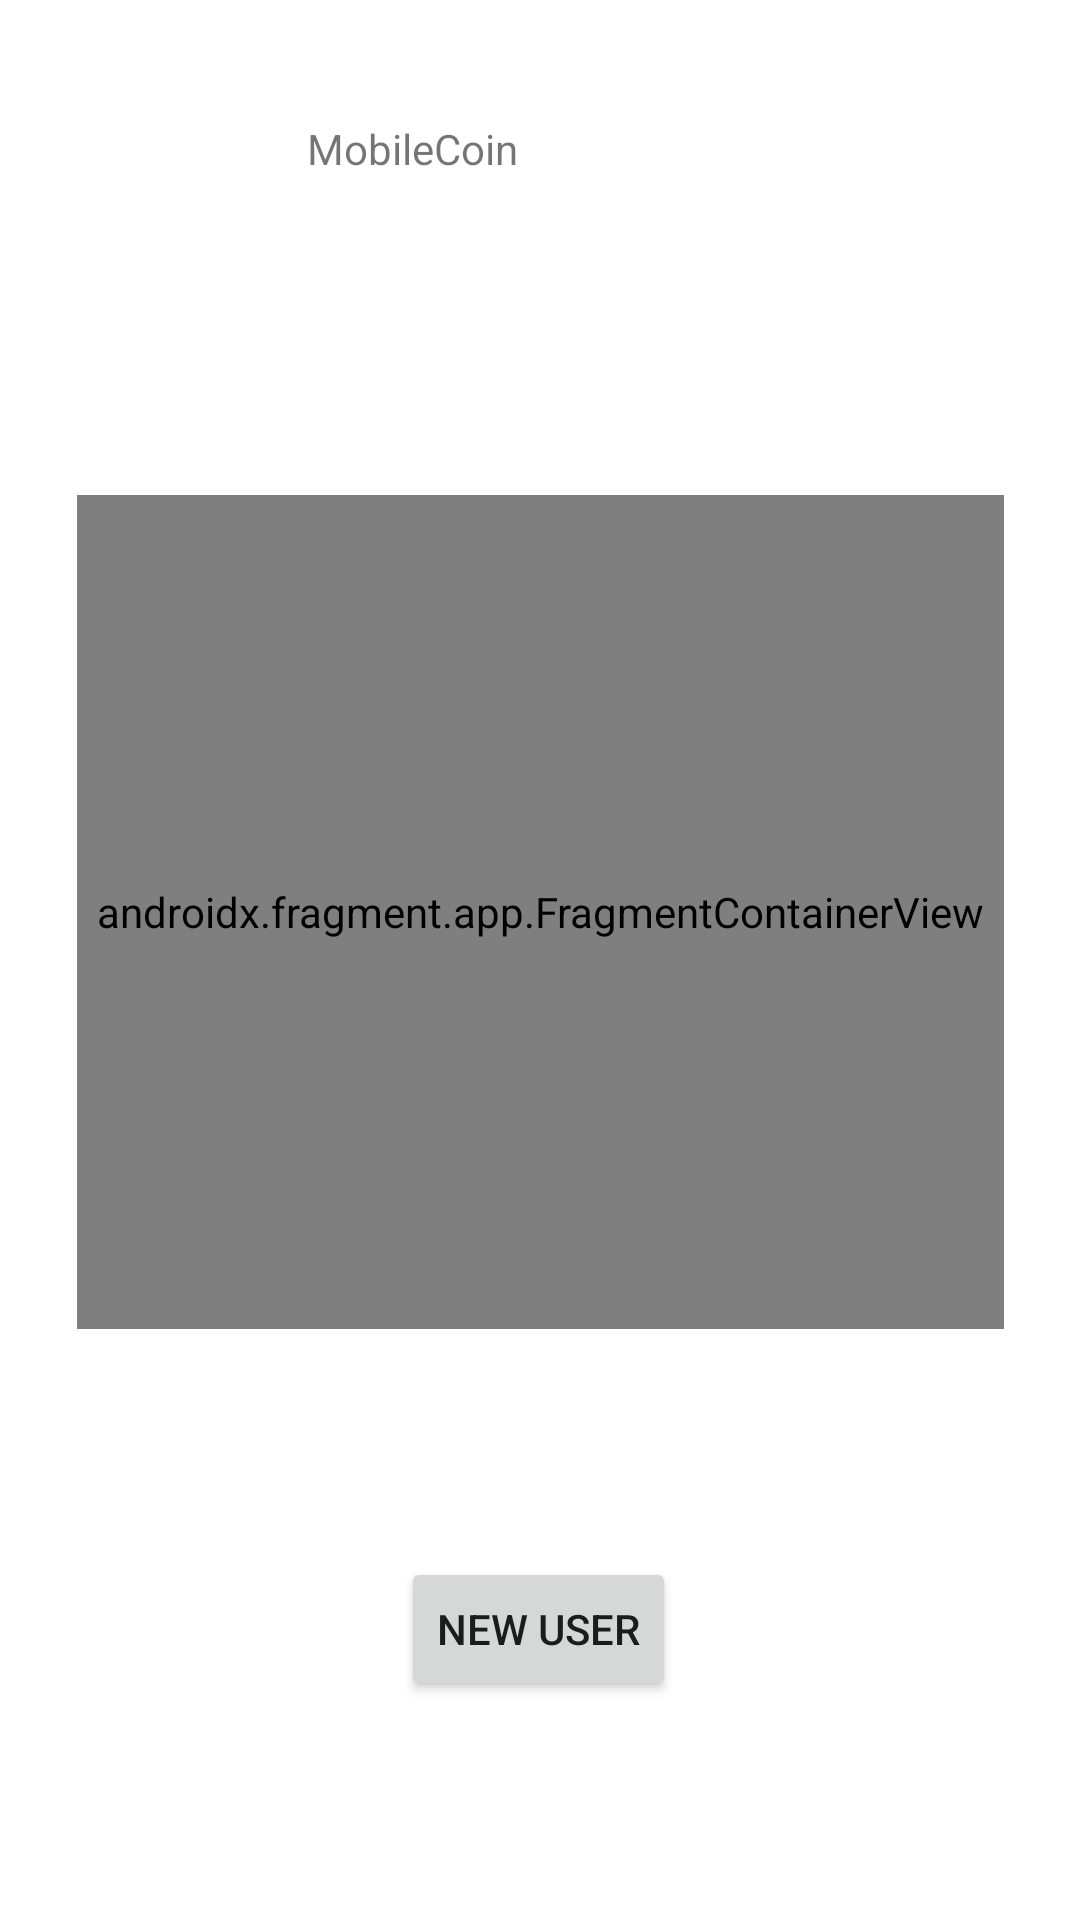

Produce the Android XML layout that renders to this screen, including the resource entries it uses.
<!-- AndroidManifest.xml: application theme Theme.MobileCoin -->
<!-- res/layout/activity_main.xml -->
<?xml version="1.0" encoding="utf-8"?>
<androidx.constraintlayout.widget.ConstraintLayout xmlns:android="http://schemas.android.com/apk/res/android"
    xmlns:app="http://schemas.android.com/apk/res-auto"
    xmlns:tools="http://schemas.android.com/tools"
    android:layout_width="match_parent"
    android:layout_height="match_parent"
    tools:context=".MainActivity">

    <Button
        android:id="@+id/newuserbutton"
        android:layout_width="wrap_content"
        android:layout_height="wrap_content"
        android:layout_marginTop="76dp"
        android:text="New User"
        app:layout_constraintEnd_toEndOf="parent"
        app:layout_constraintHorizontal_bias="0.498"
        app:layout_constraintStart_toStartOf="parent"
        app:layout_constraintTop_toBottomOf="@+id/datainputcontainer" />

    <TextView
        android:id="@+id/titleframe"
        android:layout_width="315dp"
        android:layout_height="73dp"
        android:layout_marginTop="40dp"
        android:paddingLeft="80dp"
        android:paddingRight="80dp"
        android:text="@string/app_name"
        app:layout_constraintEnd_toEndOf="parent"
        app:layout_constraintHorizontal_bias="0.498"
        app:layout_constraintStart_toStartOf="parent"
        app:layout_constraintTop_toTopOf="parent" />

    <androidx.fragment.app.FragmentContainerView
        android:id="@+id/datainputcontainer"
        android:name="com.example.mobilecoin.loginfragment"
        android:layout_width="309dp"
        android:layout_height="278dp"
        android:layout_marginTop="52dp"
        app:layout_constraintEnd_toEndOf="parent"
        app:layout_constraintStart_toStartOf="parent"
        app:layout_constraintTop_toBottomOf="@+id/titleframe" />

</androidx.constraintlayout.widget.ConstraintLayout>
<!-- resources referenced by this layout -->
<resources>
  <string name="app_name">MobileCoin</string>
  <style name="Theme.MobileCoin" parent="Theme.MaterialComponents.DayNight.DarkActionBar">
          
          <item name="colorPrimary">@color/purple_500</item>
          <item name="colorPrimaryVariant">@color/purple_700</item>
          <item name="colorOnPrimary">@color/white</item>
          
          <item name="colorSecondary">@color/teal_200</item>
          <item name="colorSecondaryVariant">@color/teal_700</item>
          <item name="colorOnSecondary">@color/black</item>
          
          <item name="android:statusBarColor" tools:targetApi="l">?attr/colorPrimaryVariant</item>
          
      </style>
  <!-- not gathered from this repository: default colours our renderer supplied (Android Studio template values) -->
  <color name="purple_500">#FF6200EE</color>
  <color name="purple_700">#FF3700B3</color>
  <color name="teal_200">#FF03DAC5</color>
  <color name="teal_700">#FF018786</color>
  <color name="black">#FF000000</color>
  <color name="white">#FFFFFFFF</color>
</resources>
